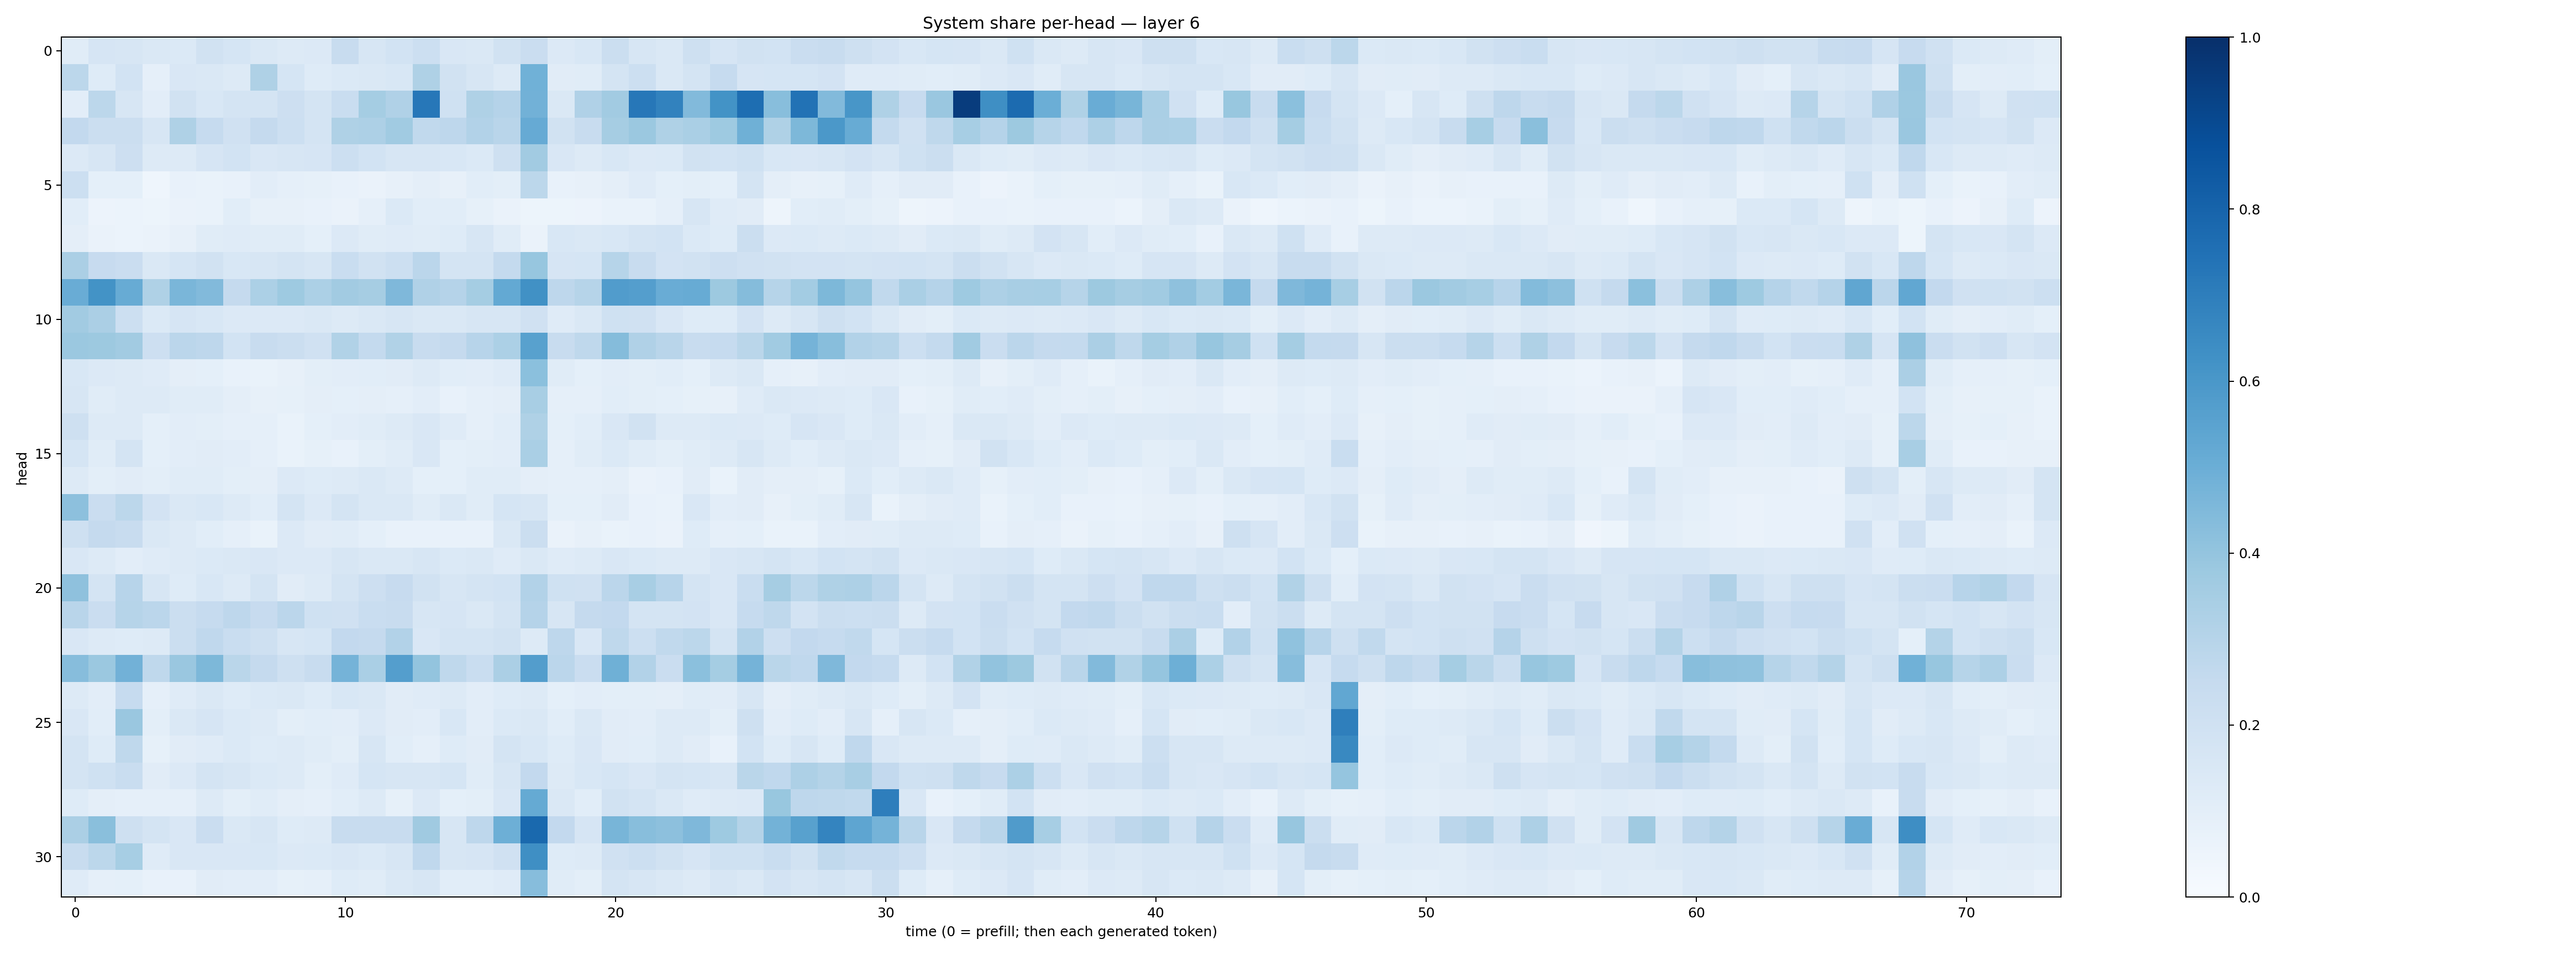

The file beside this chart, header and first rows:
0.117148876, 0.16642344, 0.15750878, 0.14809667, 0.13832551, 0.18965743, 0.17071396, 0.14431629, 0.12709558, 0.13424034, 0.23556547, 0.16170582, 0.18566711, 0.2185166, 0.15198141, 0.14136572, 0.19141275, 0.230335, 0.1330157, 0.15269011, 0.21967508, 0.16160409, 0.14065567, 0.2093959
0.2783, 0.1219, 0.1862, 0.08714, 0.1493, 0.1463, 0.1266, 0.3208, 0.1701, 0.1228, 0.1377, 0.1484, 0.1538, 0.324, 0.189, 0.1578, 0.1318, 0.4859, 0.1113, 0.1164, 0.1763, 0.2171, 0.1439, 0.1768
0.1042, 0.2799, 0.1596, 0.1048, 0.1895, 0.1533, 0.1738, 0.1744, 0.2126, 0.1728, 0.2317, 0.3531, 0.3174, 0.7252, 0.2003, 0.3217, 0.3014, 0.4808, 0.1423, 0.3198, 0.3627, 0.7235, 0.683, 0.445
0.2616, 0.2224, 0.2235, 0.1575, 0.3237, 0.2487, 0.1969, 0.2506, 0.2159, 0.1791, 0.3224, 0.3243, 0.3648, 0.2654, 0.2755, 0.3097, 0.2918, 0.5141, 0.191, 0.241, 0.3491, 0.3821, 0.3212, 0.3385
0.134, 0.1613, 0.2124, 0.1316, 0.1289, 0.1675, 0.1842, 0.1522, 0.1566, 0.1643, 0.2169, 0.1851, 0.1627, 0.162, 0.1531, 0.1371, 0.2049, 0.3624, 0.15, 0.1283, 0.1556, 0.1348, 0.1376, 0.1936
0.2176, 0.09145, 0.09015, 0.04616, 0.07214, 0.0674, 0.07238, 0.1038, 0.08748, 0.08327, 0.07652, 0.06415, 0.07973, 0.09724, 0.08132, 0.106, 0.1011, 0.2803, 0.07227, 0.0785, 0.09661, 0.1186, 0.09287, 0.09818
0.1055, 0.05659, 0.06134, 0.05215, 0.06275, 0.06868, 0.1075, 0.08052, 0.07851, 0.07097, 0.06505, 0.08865, 0.1401, 0.1072, 0.1078, 0.08347, 0.06349, 0.05414, 0.05269, 0.05705, 0.07013, 0.06847, 0.0879, 0.1609
0.09669, 0.06502, 0.05963, 0.06513, 0.07952, 0.117, 0.1182, 0.1133, 0.1167, 0.09009, 0.1354, 0.1145, 0.1179, 0.115, 0.1228, 0.16, 0.1164, 0.06473, 0.153, 0.1461, 0.1538, 0.1776, 0.1868, 0.1386
0.3337, 0.2459, 0.2288, 0.1406, 0.1712, 0.1926, 0.1524, 0.1618, 0.1747, 0.1632, 0.2332, 0.1921, 0.2157, 0.2849, 0.1728, 0.1752, 0.2552, 0.393, 0.1676, 0.1689, 0.2969, 0.237, 0.1815, 0.1885
0.5062, 0.6174, 0.5099, 0.3229, 0.4633, 0.4429, 0.2503, 0.3307, 0.3722, 0.3293, 0.3597, 0.3507, 0.4526, 0.3175, 0.3018, 0.3529, 0.5231, 0.6267, 0.2771, 0.2987, 0.5744, 0.568, 0.5055, 0.508
0.3619, 0.3339, 0.2152, 0.1375, 0.1676, 0.1532, 0.1354, 0.1353, 0.1353, 0.1407, 0.1321, 0.1432, 0.1563, 0.1444, 0.1442, 0.1573, 0.1617, 0.1987, 0.1185, 0.1411, 0.2006, 0.1972, 0.1489, 0.122
0.381, 0.3776, 0.3612, 0.2117, 0.2826, 0.2757, 0.185, 0.2366, 0.2212, 0.1974, 0.3163, 0.2546, 0.3149, 0.2377, 0.2519, 0.2957, 0.3297, 0.5549, 0.2407, 0.2718, 0.4343, 0.3181, 0.291, 0.2371
0.1536, 0.1346, 0.1285, 0.1176, 0.09586, 0.09118, 0.07218, 0.0699, 0.08177, 0.09927, 0.1051, 0.1072, 0.1129, 0.1297, 0.1082, 0.103, 0.1196, 0.4202, 0.1149, 0.09022, 0.105, 0.1014, 0.1082, 0.09234
0.1614, 0.1162, 0.132, 0.1263, 0.1145, 0.1139, 0.09401, 0.08117, 0.08538, 0.09382, 0.09219, 0.09472, 0.08946, 0.1039, 0.0718, 0.08783, 0.0966, 0.34, 0.08877, 0.08881, 0.1064, 0.0986, 0.09156, 0.0851
0.2063, 0.1295, 0.1276, 0.09079, 0.1024, 0.1006, 0.08777, 0.08761, 0.0702, 0.09279, 0.104, 0.1166, 0.1284, 0.151, 0.1177, 0.08614, 0.1062, 0.3234, 0.0923, 0.108, 0.1485, 0.1878, 0.1303, 0.1317
0.171, 0.1163, 0.1795, 0.09134, 0.1035, 0.1096, 0.102, 0.0888, 0.07009, 0.08452, 0.07465, 0.1012, 0.1138, 0.1496, 0.09355, 0.1005, 0.1049, 0.338, 0.0869, 0.1144, 0.1386, 0.1167, 0.1007, 0.1156
0.126, 0.09879, 0.1132, 0.09985, 0.1143, 0.1156, 0.0994, 0.09395, 0.1339, 0.1223, 0.1319, 0.1421, 0.127, 0.09265, 0.09285, 0.1135, 0.1138, 0.09673, 0.08781, 0.08809, 0.09467, 0.06558, 0.07746, 0.1098
0.417, 0.2269, 0.2802, 0.1831, 0.1425, 0.1551, 0.126, 0.1068, 0.1719, 0.1352, 0.1766, 0.1409, 0.142, 0.1165, 0.1435, 0.1161, 0.1706, 0.1583, 0.09053, 0.09311, 0.11, 0.0764, 0.06909, 0.1502
0.2079, 0.2512, 0.2416, 0.1484, 0.1323, 0.1088, 0.08812, 0.07024, 0.1344, 0.1103, 0.116, 0.09147, 0.07614, 0.0744, 0.07211, 0.07382, 0.1484, 0.2249, 0.063, 0.07968, 0.06888, 0.07454, 0.06568, 0.1249
0.152, 0.1277, 0.105, 0.1196, 0.1288, 0.1395, 0.1417, 0.1504, 0.1341, 0.1339, 0.1601, 0.1438, 0.1418, 0.157, 0.1404, 0.1425, 0.1208, 0.144, 0.1193, 0.1295, 0.1496, 0.1399, 0.1321, 0.1285
0.4132, 0.1768, 0.2932, 0.1629, 0.1221, 0.1526, 0.1278, 0.1726, 0.1123, 0.132, 0.179, 0.2113, 0.2453, 0.1948, 0.1576, 0.1793, 0.1867, 0.3125, 0.2014, 0.197, 0.2825, 0.3432, 0.2936, 0.1784
0.292, 0.229, 0.3, 0.2822, 0.225, 0.2477, 0.2762, 0.2458, 0.283, 0.1998, 0.1974, 0.2315, 0.2347, 0.159, 0.1666, 0.1429, 0.1787, 0.3026, 0.1608, 0.25, 0.2606, 0.179, 0.172, 0.1828
0.1498, 0.131, 0.1218, 0.1252, 0.2188, 0.2669, 0.2315, 0.2073, 0.1598, 0.1698, 0.2616, 0.2517, 0.3104, 0.1491, 0.1776, 0.1774, 0.1948, 0.1315, 0.2749, 0.1516, 0.2734, 0.218, 0.263, 0.2784
0.4327, 0.3807, 0.4833, 0.2723, 0.3848, 0.4547, 0.2857, 0.2513, 0.2091, 0.2357, 0.4765, 0.336, 0.5678, 0.3989, 0.2725, 0.2336, 0.334, 0.5727, 0.2851, 0.23, 0.4896, 0.3102, 0.2297, 0.4218
0.1254, 0.1039, 0.2491, 0.08647, 0.1209, 0.1415, 0.1221, 0.1395, 0.1427, 0.1246, 0.1533, 0.144, 0.1119, 0.121, 0.1255, 0.1038, 0.122, 0.1317, 0.09214, 0.1051, 0.1001, 0.09926, 0.09556, 0.1151
0.1497, 0.1065, 0.3867, 0.09911, 0.1444, 0.1649, 0.1379, 0.1251, 0.0992, 0.1082, 0.1031, 0.1337, 0.1121, 0.1052, 0.1546, 0.1046, 0.1385, 0.1422, 0.1079, 0.1482, 0.1125, 0.104, 0.1293, 0.1297
0.1765, 0.124, 0.2713, 0.08335, 0.1116, 0.1185, 0.1374, 0.1226, 0.1308, 0.1149, 0.1006, 0.1577, 0.1085, 0.08843, 0.124, 0.1116, 0.1726, 0.1533, 0.1241, 0.1505, 0.1112, 0.1085, 0.1292, 0.1118
0.1724, 0.202, 0.2329, 0.1118, 0.1344, 0.1739, 0.1592, 0.1395, 0.1324, 0.1014, 0.1188, 0.1714, 0.1632, 0.1581, 0.1705, 0.1163, 0.1605, 0.2579, 0.1298, 0.1556, 0.168, 0.1516, 0.1748, 0.1709
0.123, 0.09444, 0.08829, 0.08763, 0.08636, 0.1255, 0.09915, 0.114, 0.09381, 0.08773, 0.1061, 0.1308, 0.08424, 0.1334, 0.09216, 0.09905, 0.1488, 0.5169, 0.1449, 0.107, 0.188, 0.1779, 0.1434, 0.1189
0.3348, 0.4248, 0.2093, 0.1728, 0.1517, 0.2271, 0.1412, 0.1606, 0.1249, 0.1322, 0.241, 0.2362, 0.2355, 0.3709, 0.1585, 0.2756, 0.4937, 0.778, 0.2592, 0.1652, 0.4669, 0.4279, 0.4171, 0.4522
0.2352, 0.2806, 0.3447, 0.1207, 0.1496, 0.1512, 0.1487, 0.1535, 0.1344, 0.137, 0.1485, 0.1382, 0.1639, 0.2661, 0.161, 0.1675, 0.1989, 0.6362, 0.1228, 0.1263, 0.1978, 0.2182, 0.1926, 0.1675
0.12, 0.08787, 0.0928, 0.07648, 0.07801, 0.1131, 0.1043, 0.1024, 0.0823, 0.08645, 0.1217, 0.1165, 0.1419, 0.157, 0.1077, 0.1058, 0.1192, 0.4332, 0.1149, 0.1013, 0.1739, 0.1571, 0.144, 0.1324
